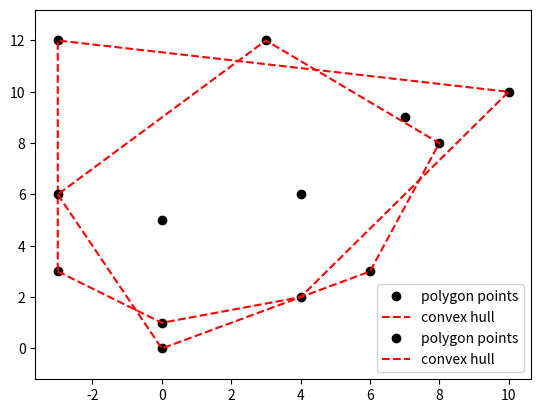

Here is the Python script that generated this plot:
import numpy as np
from collections import deque

def angle(pt1, pt2):
    return (np.arctan2(pt2[1]-pt1[1], pt2[0]-pt1[0]) / np.pi * 180) % 360

def left_turn(pt1, pt2, pt3):
    vec1 = np.array(pt2) - np.array(pt1)
    vec2 = np.array(pt3) - np.array(pt2)
    return vec1[0] * vec2[1] - vec1[1] * vec2[0] > 0

def convex_hull(points):
    # find out the the point with least y-value
    lowest = None
    for point in points:
        if lowest is None or point[1] < lowest[1]:
            lowest = point

    # sort point by the angles relative to lowest
    data = []
    for point in points:
        data.append((point, angle(lowest, point)))
    # sort by angle
    data.sort( key = lambda tup : tup[1])
    # place sorted list
    sorted_pts = []
    while len(data) > 0:
        sorted_pts.append(data.pop()[0])
    del data

    # jettison right turning points
    convex = [sorted_pts[0], sorted_pts.pop()]
    while len(sorted_pts) > 0:
        top1 = convex.pop()
        top2 = convex.pop()
        new = sorted_pts.pop()
        if left_turn(top2, top1, new):
            convex.append(top2)
            convex.append(top1)
            convex.append(new)
        else:
            convex.append(top2)
            # jettison top1
            convex.append(new)

    return convex


if __name__ == '__main__':
    import matplotlib.pyplot as plt
    # Test Case 1: sorted point list
    points = [[0., 1.], [4., 2.], [10., 10.], \
              [7., 9.], [-3., 12.], [-3., 3.]]
    polygon = np.array(points)
    plt.plot(polygon[:,0], polygon[:,1],'ko', label = 'polygon points')
    
    ch = np.array(convex_hull(points))
    plt.plot(ch[:,0], ch[:,1],'r--',label = 'convex hull')
    plt.legend()
    plt.margins(0.05,0.1)
    plt.show()

    # Test Case 2: sorted point list
    points = [[3., 12.], [-3., 6.], [4., 6.], [8., 8.], \
              [0., 5.], [6., 3.], [0., 0.]]
    polygon = np.array(points)
    plt.plot(polygon[:,0], polygon[:,1],'ko', label = 'polygon points')
    
    ch = np.array(convex_hull(points))
    plt.plot(ch[:,0], ch[:,1],'r--',label = 'convex hull')
    plt.legend()
    plt.margins(0.05,0.1)
    plt.show()
